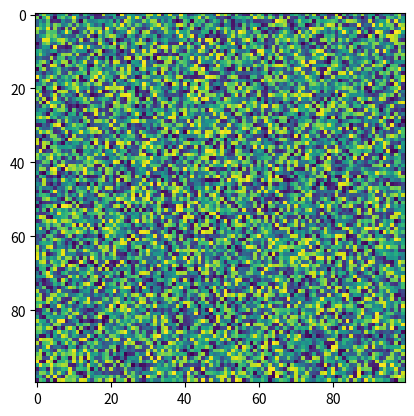

Here is the Python script that generated this plot:
import matplotlib.pyplot as plt
import numpy as np
X = np.random.rand(100, 100)
plt.imshow(X, resample=None, url=None, filternorm=True, filterrad=4.0, interpolation_stage=None)
